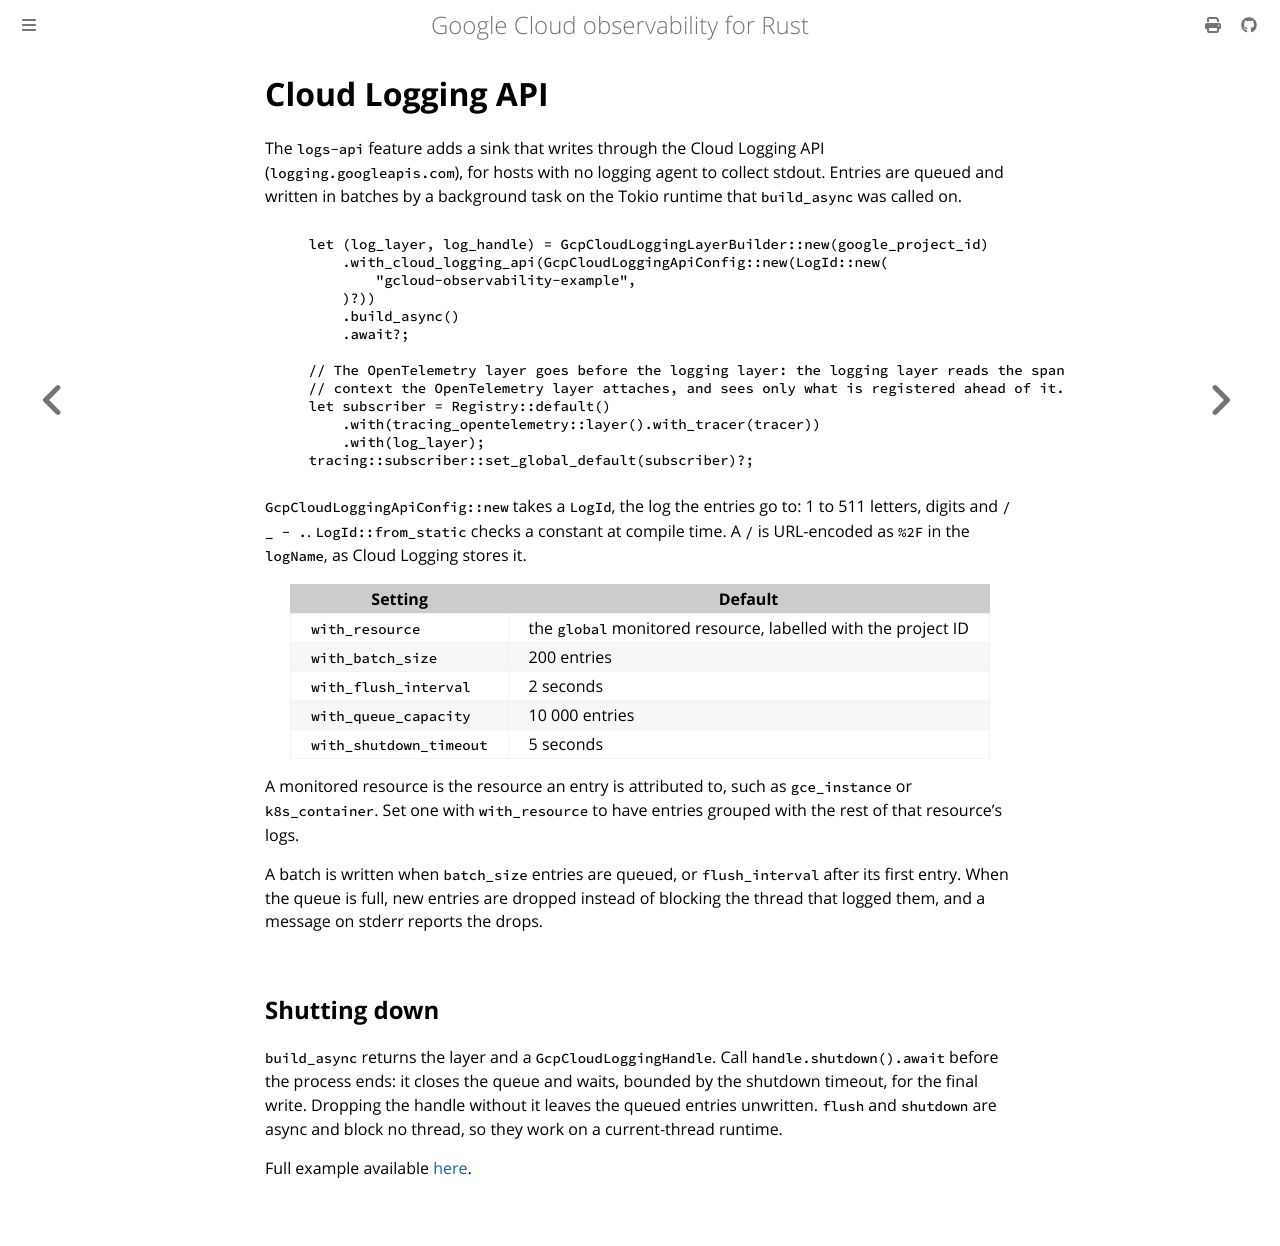

repository: abdolence/opentelemetry-gcloud-trace-rs · page: logging/cloud-logging-api.html · generator: mdbook

# Cloud Logging API

The `logs-api` feature adds a sink that writes through the Cloud Logging API (`logging.googleapis.com`), for hosts with no logging agent to collect stdout.
Entries are queued and written in batches by a background task on the Tokio runtime that `build_async` was called on.

```rust,ignore
{{#include ../../../examples/logging/cloud_logging_api.rs:layer}}
```

`GcpCloudLoggingApiConfig::new` takes a `LogId`, the log the entries go to: 1 to 511 letters, digits and `/ _ - .`.
`LogId::from_static` checks a constant at compile time. A `/` is URL-encoded as `%2F` in the `logName`, as Cloud Logging stores it.

| Setting                  | Default                                                      |
|--------------------------|--------------------------------------------------------------|
| `with_resource`          | the `global` monitored resource, labelled with the project ID |
| `with_batch_size`        | 200 entries                                                  |
| `with_flush_interval`    | 2 seconds                                                    |
| `with_queue_capacity`    | 10 000 entries                                               |
| `with_shutdown_timeout`  | 5 seconds                                                    |

A monitored resource is the resource an entry is attributed to, such as `gce_instance` or `k8s_container`. Set one with `with_resource` to have entries grouped with the rest of that resource's logs.

A batch is written when `batch_size` entries are queued, or `flush_interval` after its first entry.
When the queue is full, new entries are dropped instead of blocking the thread that logged them, and a message on stderr reports the drops.

## Shutting down

`build_async` returns the layer and a `GcpCloudLoggingHandle`.
Call `handle.shutdown().await` before the process ends: it closes the queue and waits, bounded by the shutdown timeout, for the final write.
Dropping the handle without it leaves the queued entries unwritten.
`flush` and `shutdown` are async and block no thread, so they work on a current-thread runtime.

Full example available [here](https://github.com/abdolence/gcloud-observability-rs/blob/master/examples/logging/cloud_logging_api.rs).
